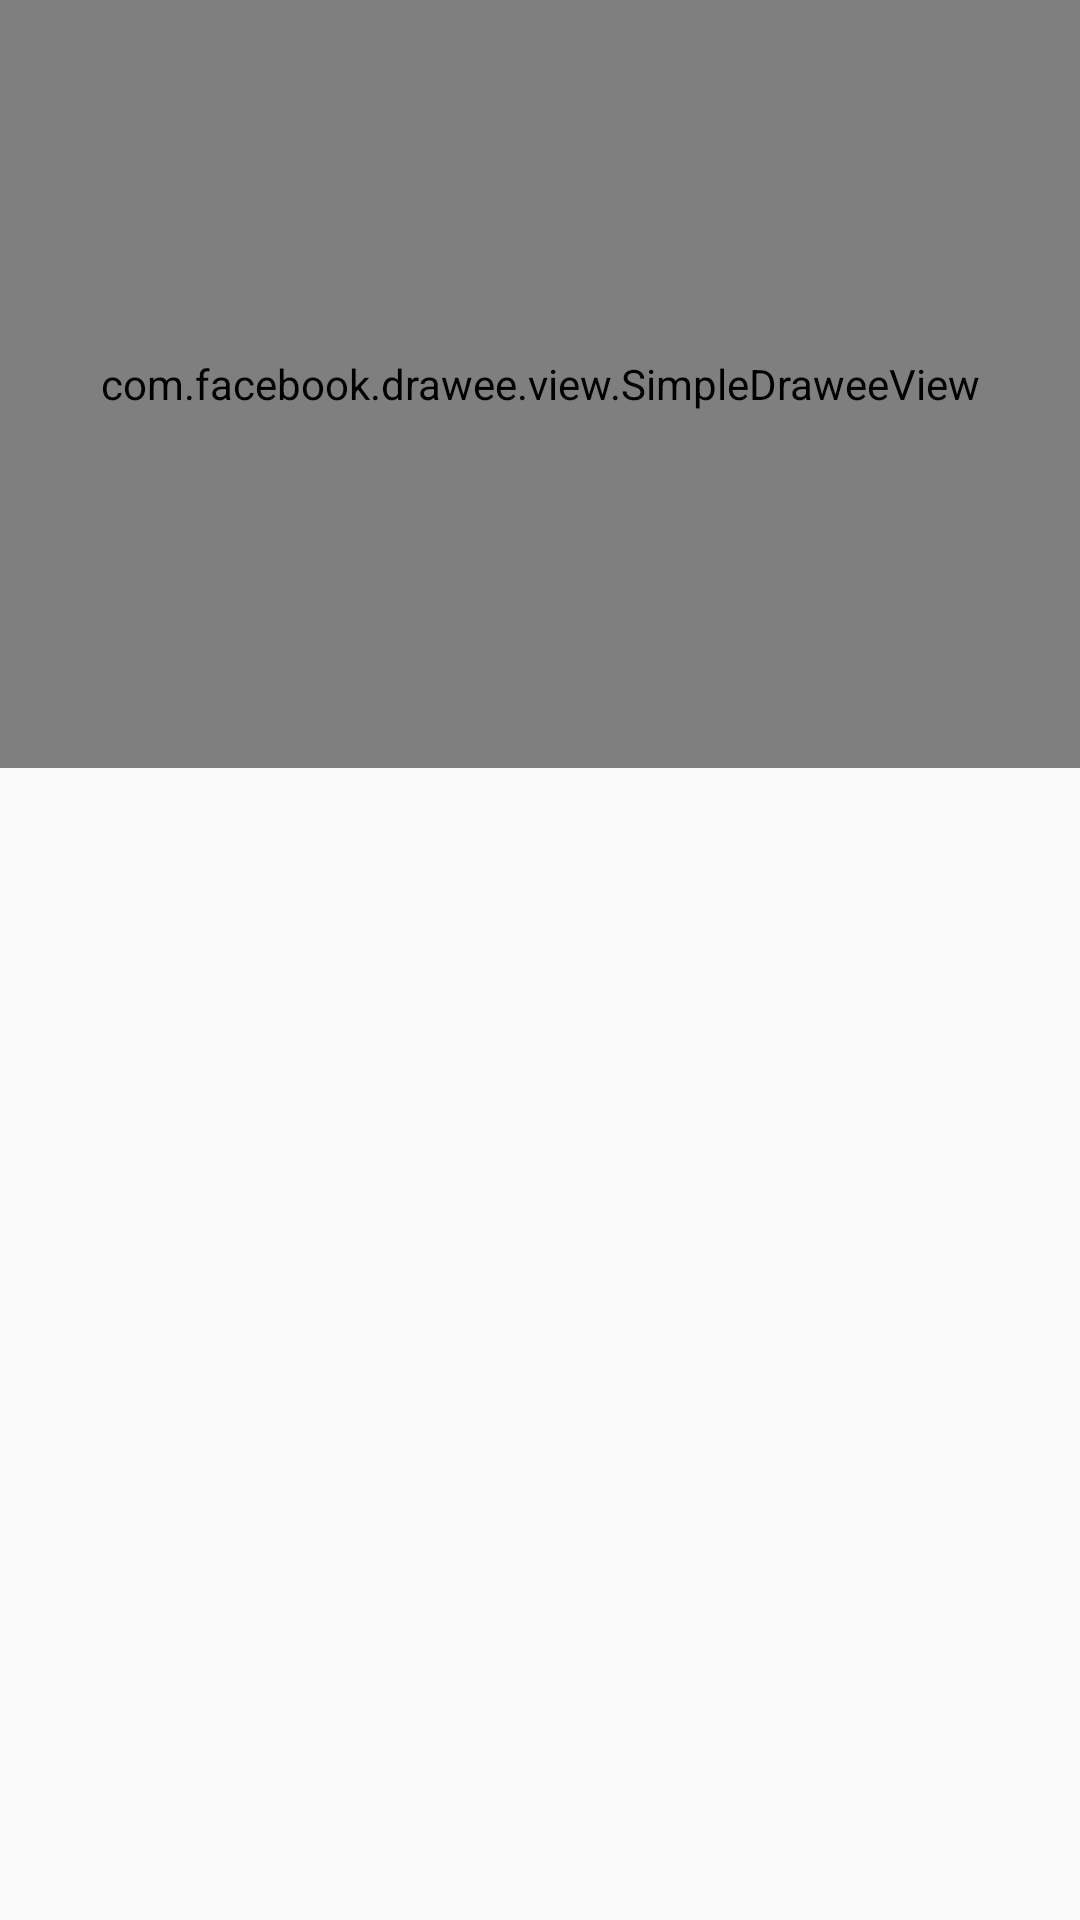

Layout XML and referenced resources for this Android screen:
<!-- AndroidManifest.xml: application theme AppTheme -->
<!-- res/layout/fragment_db_book_detail.xml -->
<?xml version="1.0" encoding="utf-8"?>
<android.support.design.widget.CoordinatorLayout
    xmlns:android="http://schemas.android.com/apk/res/android"
    android:layout_width="match_parent"
    android:layout_height="match_parent"
    xmlns:app="http://schemas.android.com/apk/res-auto"
    android:fitsSystemWindows="true"
    >

    <android.support.design.widget.AppBarLayout
        android:layout_width="match_parent"
        android:layout_height="wrap_content"
        android:fitsSystemWindows="true"
        >

        <android.support.design.widget.CollapsingToolbarLayout
            android:id="@+id/db_book_detail_collapsing_toolbar"
            android:layout_width="match_parent"
            android:layout_height="256dp"
            android:fitsSystemWindows="true"
            app:contentScrim="@color/colorPrimary"
            app:layout_scrollFlags="scroll|exitUntilCollapsed"
            >

            <com.facebook.drawee.view.SimpleDraweeView
                android:id="@+id/db_book_detail_cover"
                android:layout_width="match_parent"
                android:layout_height="match_parent"
                android:fitsSystemWindows="true"
                app:layout_collapseMode="parallax"
                app:layout_collapseParallaxMultiplier="0.7"
                />

            <android.support.v7.widget.Toolbar
                android:id="@+id/db_book_detail_toolbar"
                android:layout_width="match_parent"
                android:layout_height="?android:attr/actionBarSize"
                app:layout_collapseMode="pin"
                />

        </android.support.design.widget.CollapsingToolbarLayout>

    </android.support.design.widget.AppBarLayout>

    <LinearLayout
        android:layout_width="match_parent"
        android:layout_height="match_parent"
        android:orientation="vertical"
        app:layout_behavior="@string/appbar_scrolling_view_behavior"
        >

        <android.support.design.widget.TabLayout
            android:id="@+id/db_book_detail_tab_layout"
            android:layout_width="match_parent"
            android:layout_height="wrap_content"
            app:tabGravity="fill"
            app:tabMode="fixed"
            />

        <android.support.v4.view.ViewPager
            android:id="@+id/db_book_detail_view_pager"
            android:layout_width="match_parent"
            android:layout_height="match_parent"
            />
    </LinearLayout>

</android.support.design.widget.CoordinatorLayout>
<!-- resources referenced by this layout -->
<resources>
  <style name="AppTheme" parent="Theme.AppCompat.Light.DarkActionBar">
          
          <item name="colorPrimary">@color/colorPrimary</item>
          <item name="colorPrimaryDark">@color/colorPrimaryDark</item>
          <item name="colorAccent">@color/colorAccent</item>
      </style>
  <!-- not gathered from this repository: default colours our renderer supplied (Android Studio template values) -->
  <color name="colorPrimary">#FF6200EE</color>
  <color name="colorPrimaryDark">#FF3700B3</color>
  <color name="colorAccent">#FF03DAC5</color>
</resources>
